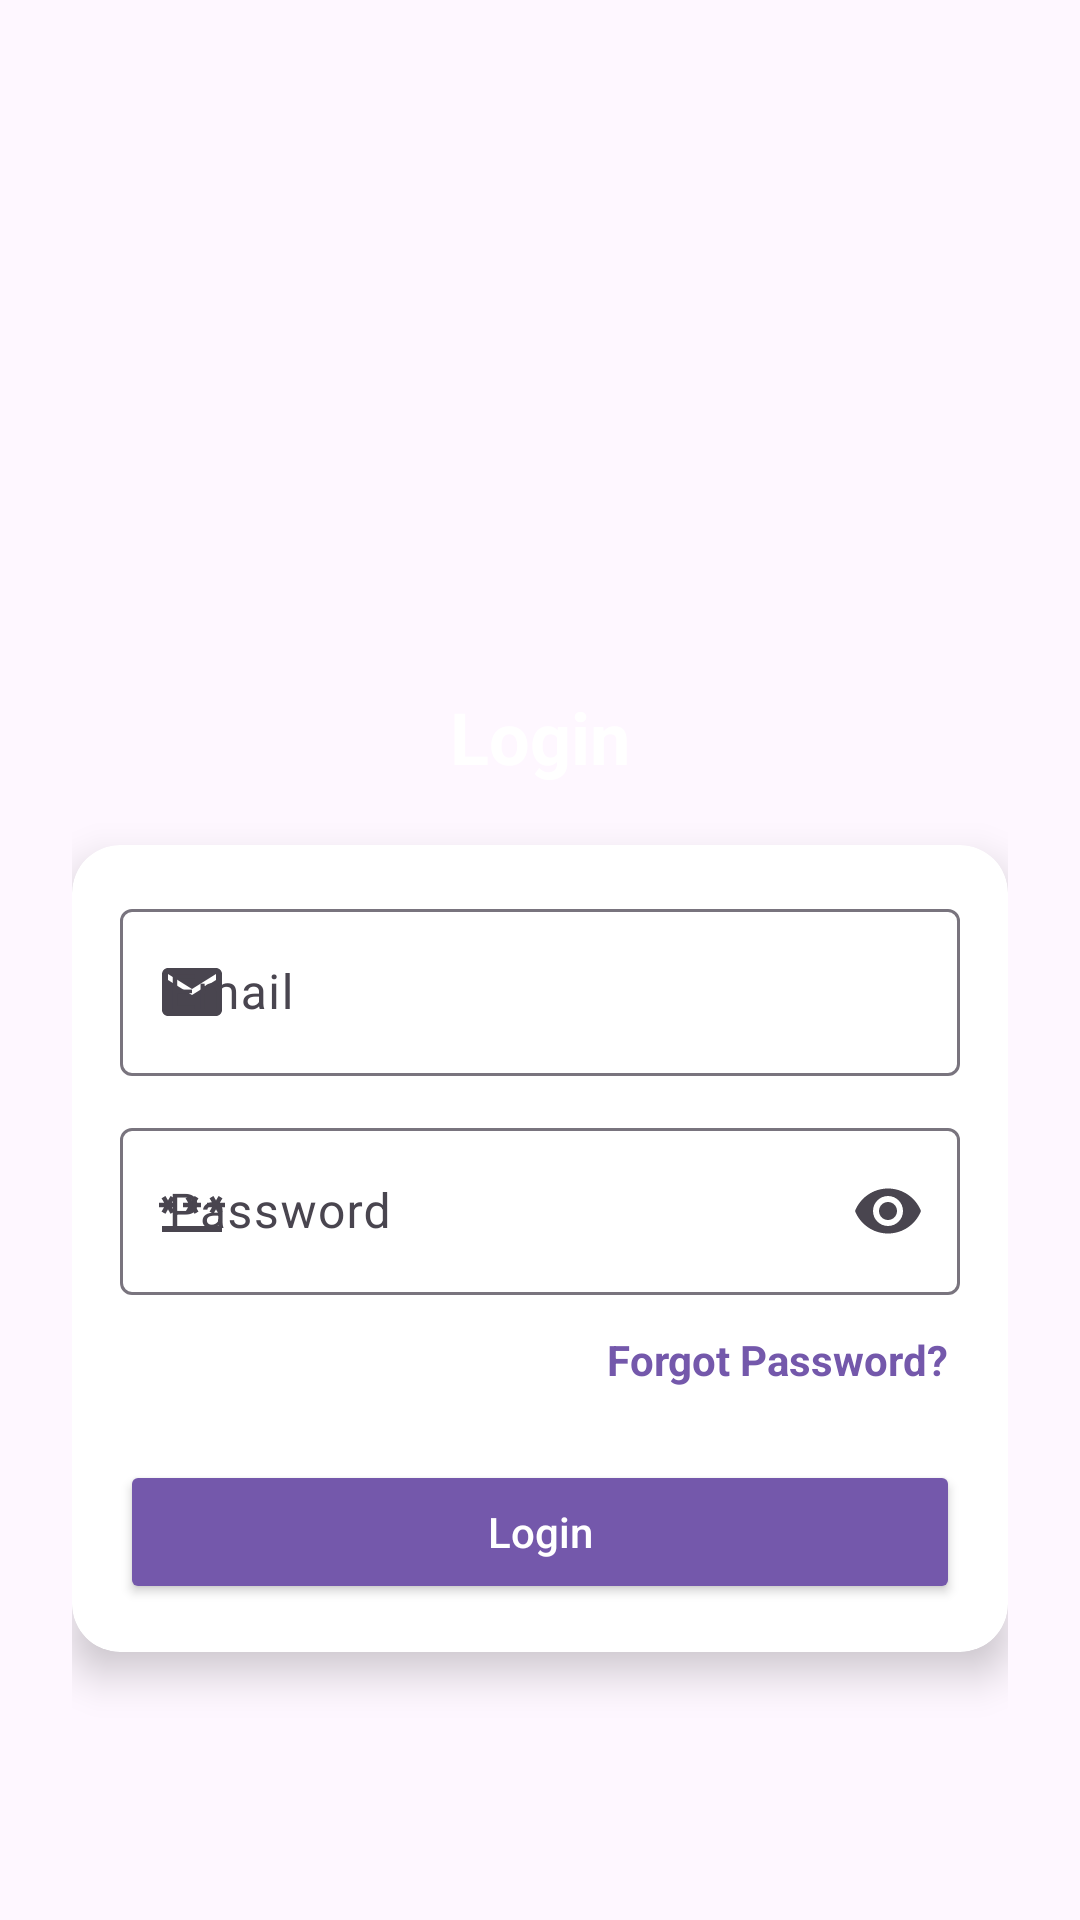

Layout XML and referenced resources for this Android screen:
<!-- AndroidManifest.xml: application theme Theme.AIStudentPerformancePredictor -->
<!-- res/layout/activity_login.xml -->
<ScrollView xmlns:android="http://schemas.android.com/apk/res/android"
    xmlns:app="http://schemas.android.com/apk/res-auto"
    android:layout_width="match_parent"
    android:layout_height="match_parent"
    android:background="@drawable/bg_gradient"
    android:fillViewport="true">

    <LinearLayout
        android:layout_width="match_parent"
        android:layout_height="wrap_content"
        android:orientation="vertical"
        android:gravity="center"
        android:padding="24dp">

        <ImageView
            android:layout_width="120dp"
            android:layout_height="120dp"
            android:src="@drawable/ic_app_logo"
            android:layout_marginBottom="20dp"/>

        <TextView
            android:layout_width="wrap_content"
            android:layout_height="wrap_content"
            android:text="Login"
            android:textSize="24sp"
            android:textStyle="bold"
            android:textColor="@color/white"
            android:layout_marginBottom="20dp"/>

        <androidx.cardview.widget.CardView
            android:layout_width="match_parent"
            android:layout_height="wrap_content"
            app:cardCornerRadius="16dp"
            app:cardElevation="8dp">

            <LinearLayout
                android:layout_width="match_parent"
                android:layout_height="wrap_content"
                android:orientation="vertical"
                android:padding="16dp">

                <com.google.android.material.textfield.TextInputLayout
                    android:layout_width="match_parent"
                    android:layout_height="wrap_content"
                    android:hint="Email"
                    app:startIconDrawable="@drawable/ic_email">

                    <com.google.android.material.textfield.TextInputEditText
                        android:id="@+id/etEmail"
                        android:layout_width="match_parent"
                        android:layout_height="wrap_content"
                        android:inputType="textEmailAddress"/>
                </com.google.android.material.textfield.TextInputLayout>

                <com.google.android.material.textfield.TextInputLayout
                    android:layout_width="match_parent"
                    android:layout_height="wrap_content"
                    android:hint="Password"
                    android:layout_marginTop="12dp"
                    app:startIconDrawable="@drawable/ic_lock"
                    app:endIconMode="password_toggle">

                    <com.google.android.material.textfield.TextInputEditText
                        android:id="@+id/etPassword"
                        android:layout_width="match_parent"
                        android:layout_height="wrap_content"
                        android:inputType="textPassword"/>
                </com.google.android.material.textfield.TextInputLayout>

                <TextView
                    android:id="@+id/tvForgotPassword"
                    android:layout_width="wrap_content"
                    android:layout_height="wrap_content"
                    android:text="Forgot Password?"
                    android:textColor="#7458AB"
                    android:layout_gravity="end"
                    android:layout_marginTop="8dp"
                    android:padding="4dp"
                    android:textStyle="bold"
                    android:clickable="true"
                    android:focusable="true"/>

                <Button
                    android:id="@+id/btnLogin"
                    android:layout_width="match_parent"
                    android:layout_height="wrap_content"
                    android:text="Login"
                    android:layout_marginTop="20dp"
                    android:backgroundTint="#7458AB"
                    android:textColor="@color/white"
                    android:textAllCaps="false"/>

            </LinearLayout>
        </androidx.cardview.widget.CardView>

    </LinearLayout>
</ScrollView>
<!-- resources referenced by this layout -->
<resources>
  <!-- drawable ic_app_logo: png bitmap (mipmap-hdpi, 23252 bytes) -->
  <!-- drawable ic_email (drawable) -->
  <vector xmlns:android="http://schemas.android.com/apk/res/android" android:height="24dp" android:tint="#FDC200" android:viewportHeight="24" android:viewportWidth="24" android:width="24dp">
        
      <path android:fillColor="@android:color/white" android:pathData="M20,4L4,4c-1.1,0 -1.99,0.9 -1.99,2L2,18c0,1.1 0.9,2 2,2h16c1.1,0 2,-0.9 2,-2L22,6c0,-1.1 -0.9,-2 -2,-2zM20,8l-8,5 -8,-5L4,6l8,5 8,-5v2z"/>
      
  </vector>
  <!-- drawable ic_lock (drawable) -->
  <vector xmlns:android="http://schemas.android.com/apk/res/android" android:autoMirrored="true" android:height="24dp" android:tint="#009CFD" android:viewportHeight="24" android:viewportWidth="24" android:width="24dp">
        
      <path android:fillColor="@android:color/white" android:pathData="M2,17h20v2H2V17zM3.15,12.95L4,11.47l0.85,1.48l1.3,-0.75L5.3,10.72H7v-1.5H5.3l0.85,-1.47L4.85,7L4,8.47L3.15,7l-1.3,0.75L2.7,9.22H1v1.5h1.7L1.85,12.2L3.15,12.95zM9.85,12.2l1.3,0.75L12,11.47l0.85,1.48l1.3,-0.75l-0.85,-1.48H15v-1.5h-1.7l0.85,-1.47L12.85,7L12,8.47L11.15,7l-1.3,0.75l0.85,1.47H9v1.5h1.7L9.85,12.2zM23,9.22h-1.7l0.85,-1.47L20.85,7L20,8.47L19.15,7l-1.3,0.75l0.85,1.47H17v1.5h1.7l-0.85,1.48l1.3,0.75L20,11.47l0.85,1.48l1.3,-0.75l-0.85,-1.48H23V9.22z"/>
      
  </vector>
  <style name="Theme.AIStudentPerformancePredictor" parent="Base.Theme.AIStudentPerformancePredictor" />
  <style name="Base.Theme.AIStudentPerformancePredictor" parent="Theme.Material3.DayNight.NoActionBar">
          
          
      </style>
  <!-- not gathered from this repository: default colours our renderer supplied (Android Studio template values) -->
  <color name="white">#FFFFFFFF</color>
</resources>
